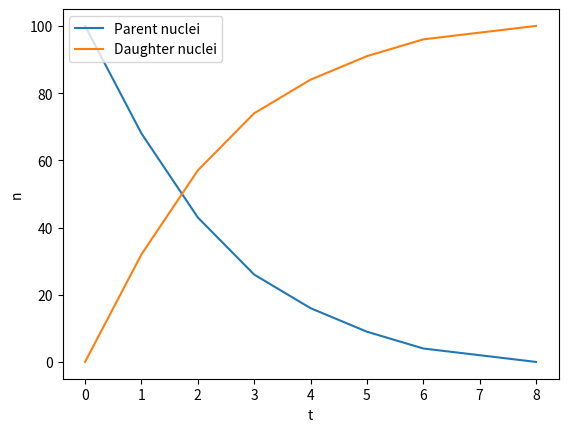

Here is the Python script that generated this plot:
# To simulate the radioactive decay of particles using random numbers

from time import time
import matplotlib.pyplot as plt

def lcg(a, c, m, n, seed = 0):
    '''Generates n random numbers using LCG method, x_{i+1} = (a*x_{i} + c)%m'''
    nums = []
    x = seed
    if m<=0:
        print(f'm = {m} should be greater than zero')
        quit()
    if a>=m:
        print(f'a = {a} should be less than m = {m}')
        quit()
    if c>=m:
        print(f'c = {c} should be less than m = {m}')
        quit()
    
    for _ in range(n):
        x = (a*x + c)%m
        nums.append(float(x/m))

    return nums

n_parent = 100
check = True
threshold = 0.3
t = 0
t_half = 0.693/threshold
n_parent_nucs = [n_parent]
while check:
    count = 0
    for randnum in lcg(214013, 2531011, 2**32, n_parent, seed = int(time())):
        if randnum>threshold:
            count += 1

    n_parent = count
    n_parent_nucs.append(n_parent)
    t += 1
    
    if n_parent == 0:
        check = False

    if t>20:
        print('Too long loop.')
        break

for i in range(len(n_parent_nucs)):
    print(f'{i}\t{n_parent_nucs[i]}\t{n_parent_nucs[0]-n_parent_nucs[i]}\n')

n_daughter_nucs = []

for i in range(len(n_parent_nucs)):
    n_daughter_nucs.append(n_parent_nucs[0] - n_parent_nucs[i])

times = range(t+1)

plt.plot(times, n_parent_nucs, label="Parent nuclei")
plt.plot(times, n_daughter_nucs, label="Daughter nuclei")
plt.legend(loc='upper left')
plt.xlabel('t')
plt.ylabel('n')
plt.show()